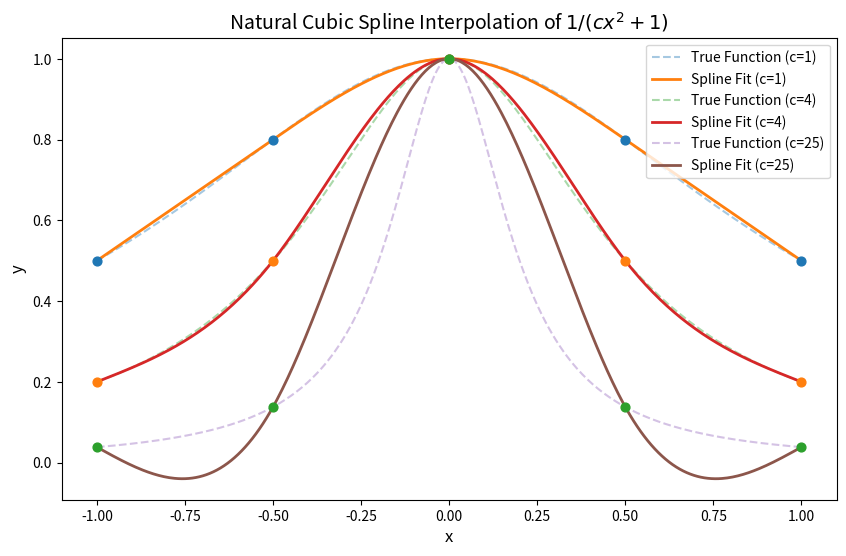

Generate this figure with matplotlib:
import numpy as np
import matplotlib.pyplot as plt
from scipy.interpolate import CubicSpline

# 1. Define the Runge function family
def f(x, c):
    return 1 / (c * x**2 + 1)

# 2. Setup the interpolation nodes
x_nodes = np.array([-1.0, -0.5, 0.0, 0.5, 1.0])
c_values = [1, 4, 25]

# Setup high-resolution x array for true function plotting
x_plot = np.linspace(-1.0, 1.0, 400)

plt.figure(figsize=(10, 6))

print("=== SHIFTED FORM CUBIC SPLINE EQUATIONS ===\n")

for c in c_values:
    y_nodes = f(x_nodes, c)
    
    # Compute the natural cubic spline
    # 'natural' sets the second derivatives at boundaries to 0
    cs = CubicSpline(x_nodes, y_nodes, bc_type='natural')
    
    print(f"--- Case c = {c} ---")
    # cs.c holds coefficients in the order: [d, c, b, a] for each interval
    # Equation for interval i: d_i*(x - x_i)^3 + c_i*(x - x_i)^2 + b_i*(x - x_i) + a_i
    for i in range(len(x_nodes) - 1):
        d = cs.c[0, i]
        c_coeff = cs.c[1, i]
        b = cs.c[2, i]
        a = cs.c[3, i]
        
        # Format the signs cleanly for printing
        sign = "+" if x_nodes[i] <= 0 else "-"
        x_term = f"(x {sign} {abs(x_nodes[i])})" if x_nodes[i] != 0 else "x"
        
        print(f"  Interval [{x_nodes[i]}, {x_nodes[i+1]}]:")
        print(f"    S_{i}(x) = {a:.4f} + {b:+.4f}*{x_term} + {c_coeff:+.4f}*{x_term}^2 + {d:+.4f}*{x_term}^3")
    print()

    # 3. Add curves to the plot
    plt.plot(x_plot, f(x_plot, c), linestyle='--', alpha=0.4, label=f'True Function (c={c})')
    plt.plot(x_plot, cs(x_plot), linestyle='-', linewidth=2, label=f'Spline Fit (c={c})')
    plt.scatter(x_nodes, y_nodes, s=40, zorder=5)

# 4. Final plot configurations
plt.title("Natural Cubic Spline Interpolation of $1/(cx^2+1)$", fontsize=14)
plt.xlabel("x", fontsize=12)
plt.ylabel("y", fontsize=12)
#plt.grid(True, linestyle=':', alpha=0.6)
plt.legend(loc='upper right')
plt.show()
